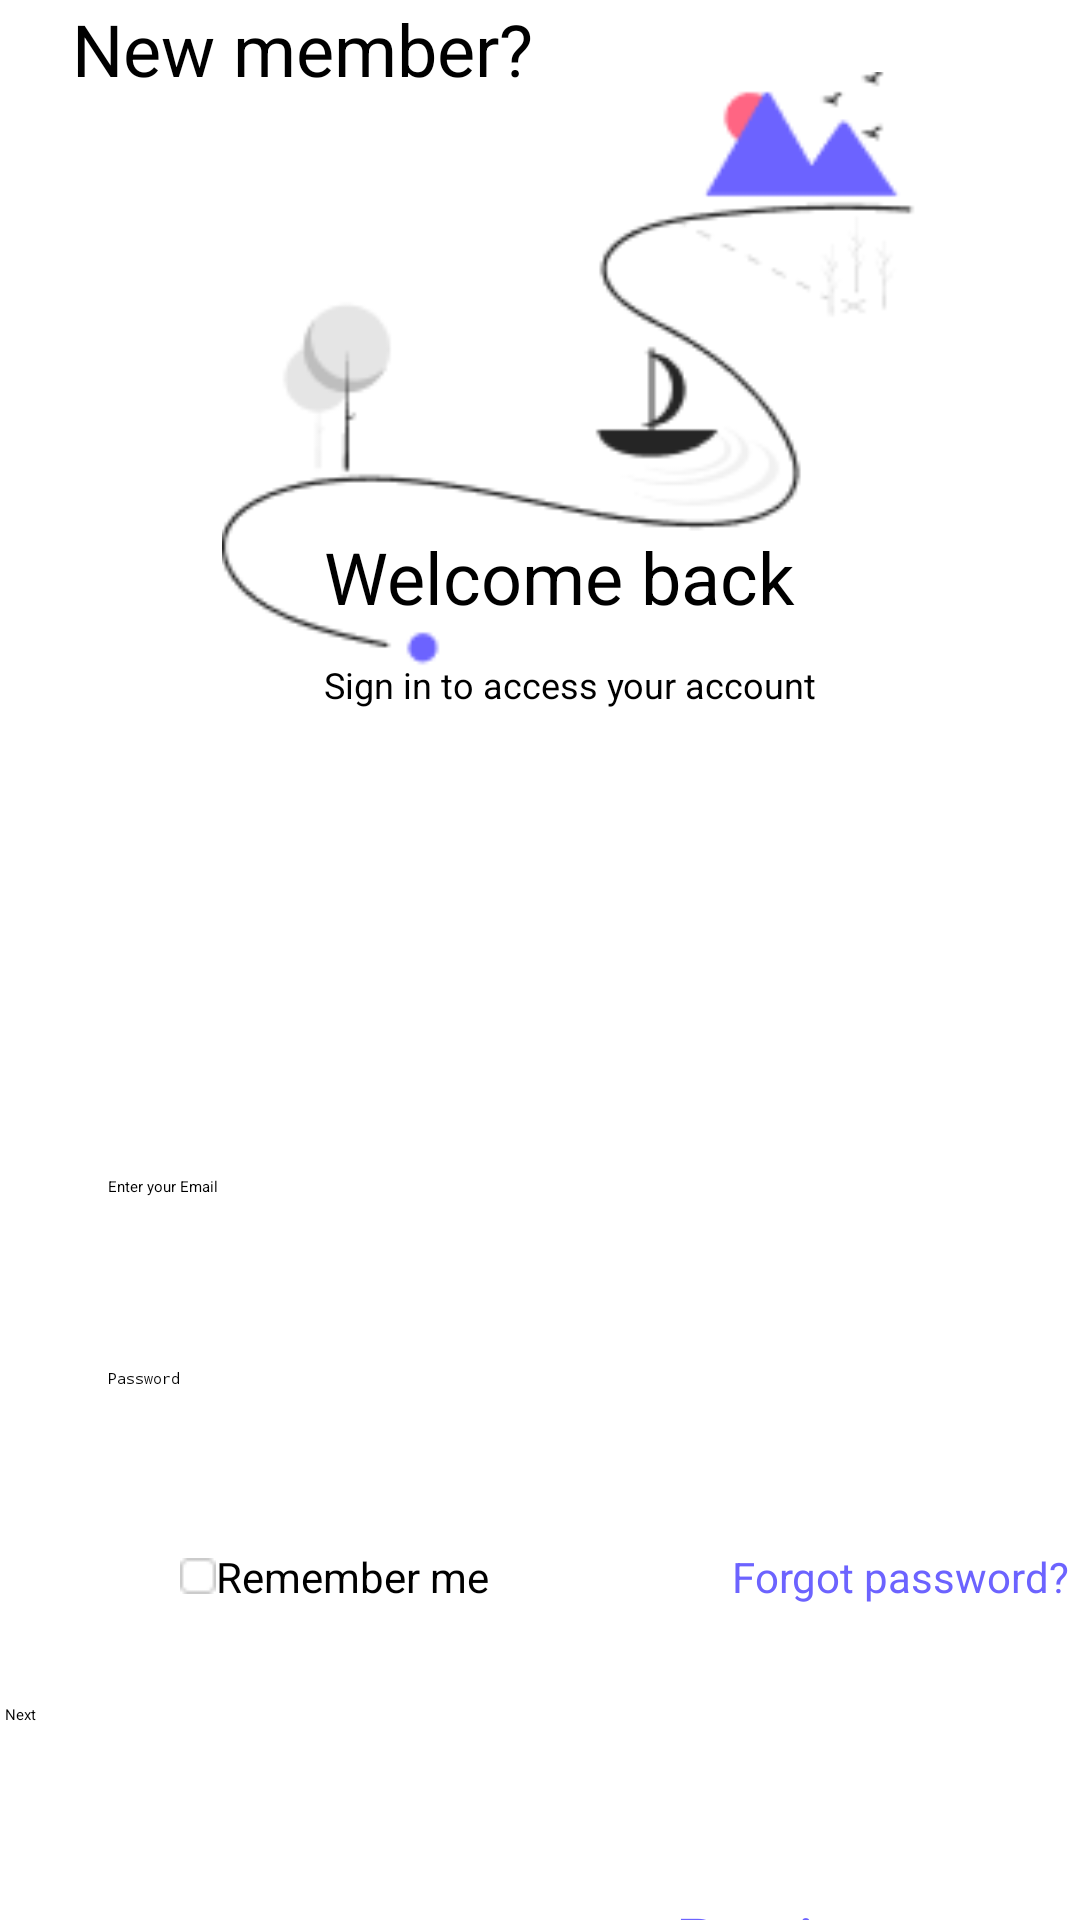

Produce the Android XML layout that renders to this screen, including the resource entries it uses.
<!-- AndroidManifest.xml: application theme Theme.Mobileapp -->
<!-- res/layout/activity_main.xml -->
<?xml version="1.0" encoding="utf-8"?>
<androidx.constraintlayout.widget.ConstraintLayout
    xmlns:android="http://schemas.android.com/apk/res/android"
    xmlns:app="http://schemas.android.com/apk/res-auto"
    xmlns:tools="http://schemas.android.com/tools"
    android:id="@+id/main"
    android:layout_width="match_parent"
    android:layout_height="match_parent"
    android:background="@color/white"
    tools:context=".MainActivity">

    <ImageView
        android:id="@+id/Image"
        android:layout_width="396dp"
        android:layout_height="288dp"
        android:layout_marginStart="60dp"
        android:layout_marginTop="24dp"
        android:src="@drawable/sign_in"
        app:layout_constraintStart_toStartOf="parent"
        app:layout_constraintTop_toTopOf="parent" />

    <TextView
        android:id="@+id/welcometext"
        android:layout_width="wrap_content"
        android:layout_height="wrap_content"
        android:layout_marginStart="108dp"
        android:layout_marginTop="176dp"
        android:text="Welcome back"
        android:textColor="@color/black"
        android:textSize="24sp"
        app:layout_constraintStart_toStartOf="parent"
        app:layout_constraintTop_toTopOf="parent" />

    <TextView
        android:id="@+id/access"
        android:layout_width="184dp"
        android:layout_height="0dp"
        android:layout_marginStart="108dp"
        android:layout_marginTop="220dp"
        android:text="Sign in to access your account"
        android:textSize="12sp"
        app:layout_constraintStart_toStartOf="parent"
        app:layout_constraintTop_toTopOf="parent" />

    <EditText
        android:id="@+id/loginEmail"
        android:layout_width="288dp"
        android:layout_height="48dp"
        android:layout_marginTop="392dp"
        android:drawableRight="@drawable/mail"
        android:hint="Enter your Email"
        android:inputType="textEmailAddress"
        app:layout_constraintEnd_toEndOf="parent"
        app:layout_constraintStart_toStartOf="parent"
        app:layout_constraintTop_toTopOf="parent" />

    <EditText
        android:id="@+id/EnterYourPassword"
        android:layout_width="288dp"
        android:layout_height="48dp"
        android:layout_marginTop="456dp"
        android:drawableRight="@drawable/lock"
        android:hint="Password"
        android:inputType="textPassword"
        app:layout_constraintEnd_toEndOf="parent"
        app:layout_constraintStart_toStartOf="parent"
        app:layout_constraintTop_toTopOf="parent" />

    <TextView
        android:id="@+id/Remember_me"
        android:layout_width="wrap_content"
        android:layout_height="wrap_content"
        android:layout_marginStart="60dp"
        android:layout_marginTop="12dp"
        android:drawableLeft="@drawable/rectangle"
        android:text="@string/remember_me"
        android:textSize="14sp"
        app:layout_constraintStart_toStartOf="parent"
        app:layout_constraintTop_toBottomOf="@+id/EnterYourPassword" />

    <TextView
        android:id="@+id/ForgotPassword"
        android:layout_width="wrap_content"
        android:layout_height="wrap_content"
        android:layout_marginStart="244dp"
        android:layout_marginTop="12dp"
        android:text="@string/forgot_password"
        android:textColor="@color/purple"
        android:textSize="14sp"
        app:layout_constraintStart_toStartOf="parent"
        app:layout_constraintTop_toBottomOf="@+id/EnterYourPassword" />

    <Button
        android:id="@+id/button"
        android:layout_width="357dp"
        android:layout_height="55dp"
        android:layout_marginTop="64dp"
        android:text="Next"
        app:layout_constraintEnd_toEndOf="parent"
        app:layout_constraintStart_toStartOf="parent"
        app:layout_constraintTop_toBottomOf="@+id/EnterYourPassword" />

    <TextView
        android:id="@+id/newmem"
        android:layout_width="161dp"
        android:layout_height="27dp"
        android:layout_marginStart="24dp"
        android:text="New member?"
        android:textSize="24sp"
        app:layout_constraintStart_toStartOf="parent"
        tools:layout_editor_absoluteY="631dp" />

    <TextView
        android:id="@+id/passwdid"
        android:layout_width="147dp"
        android:layout_height="34dp"
        android:layout_marginStart="40dp"
        android:layout_marginTop="8dp"
        android:text="@string/register_now"
        android:textColor="@color/purple_550"
        android:textSize="24sp"
        app:layout_constraintStart_toEndOf="@+id/newmem"
        app:layout_constraintTop_toBottomOf="@+id/button" />


</androidx.constraintlayout.widget.ConstraintLayout>
<!-- resources referenced by this layout -->
<resources>
  <color name="black">#FF000000</color>
  <color name="purple">#6C63FF</color>
  <color name="purple_550">#6C63FF</color>
  <color name="white">#FFFFFFFF</color>
  <!-- drawable rectangle: png bitmap (drawable, 267 bytes) -->
  <!-- drawable sign_in: png bitmap (drawable, 7615 bytes) -->
  <string name="forgot_password">Forgot password?</string>
  <string name="register_now">Register now</string>
  <string name="remember_me">Remember me</string>
</resources>
